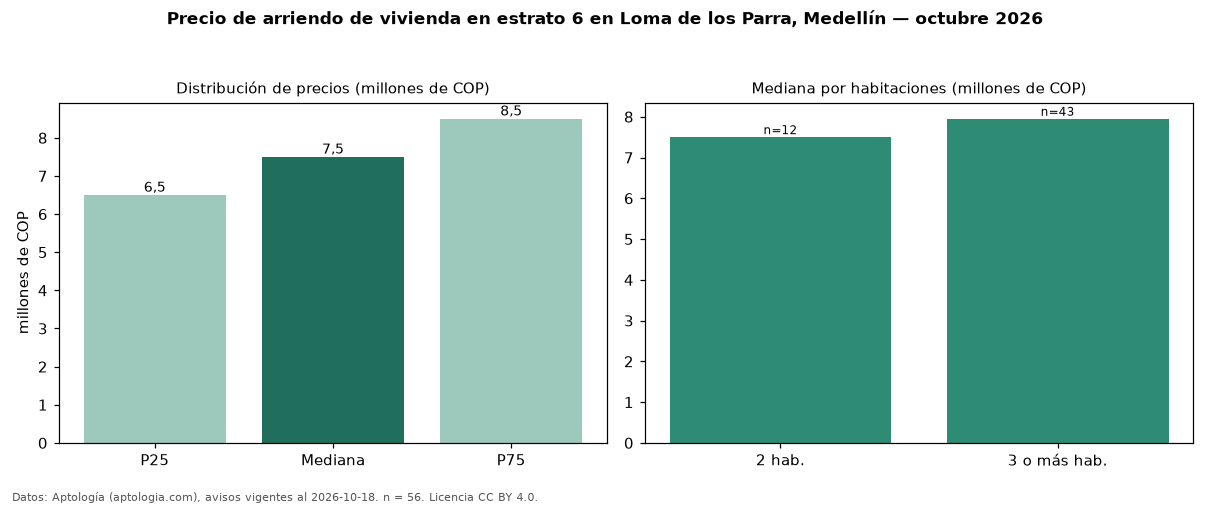

Values plotted in this chart, from the file beside it:
seccion, metrica, valor, moneda, n
precio, p25, 6500000, COP, 56
precio, mediana, 7500000, COP, 56
precio, p75, 8500000, COP, 56
precio, minimo, 3100000, COP, 56
precio, maximo, 20000000, COP, 56
m2, mediana_precio_m2, 52705, COP, 56
m2, area_mediana_m2, 140.0, m2, 56
banos, mediana_banos, 3.5, , 
parqueadero, pct_con_parqueadero, 100.0, %, 56
estrato, estrato_mas_frecuente, 6, , 56
habitaciones, 2, 7500000, COP, 12
habitaciones, 3+, 7950000, COP, 43
fuente, fecha_datos, 2026-10-18, , 
fuente, atribucion, https://www.aptologia.com/arriendo/medel…, , 
fuente, licencia, CC BY 4.0, , 
